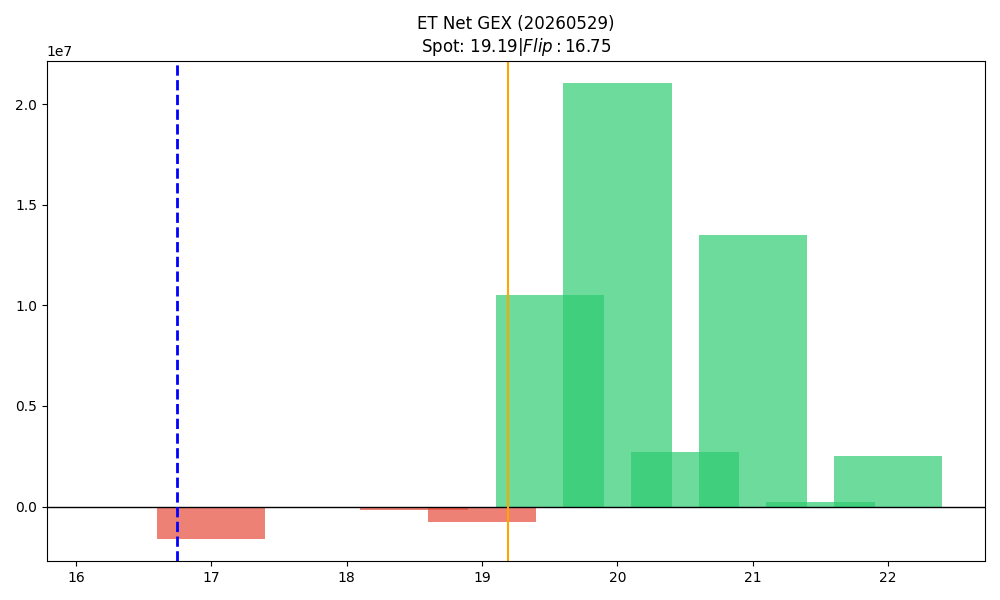

Source data for this figure (header and first rows):
strike, call_gex, put_gex, call_dex, put_dex, net_greek_delta, net_gex
16.5, 1664, 1047, 39151, -1551, 0.6676, 617.6
17.0, 109078, 1700042, 1143342, -1386746, -0.009255, -1590964
17.5, 4692, 39828, 64029, -31256, 0.05799, -35136
18.0, 542377, 622113, 2951991, -432569, 0.3345, -79736
18.5, 10365, 160961, 384787, -81692, 0.2858, -150596
19.0, 2244215, 3018953, 3989117, -1797122, 0.1821, -774737
19.5, 16580728, 6046943, 5661263, -4177006, 0.06939, 10533785
20.0, 30496672, 9449291, 21161928, -19016206, 0.01904, 21047381
20.5, 2955272, 257236, 1502752, -1552772, -0.00299, 2698037
21.0, 13572308, 47304, 8275461, -382985, 0.0796, 13525003
21.5, 217514, 0.0, 160087, -33007, 0.05041, 217514
22.0, 2518937, 172.6, 1471351, -15301, 0.03111, 2518764
